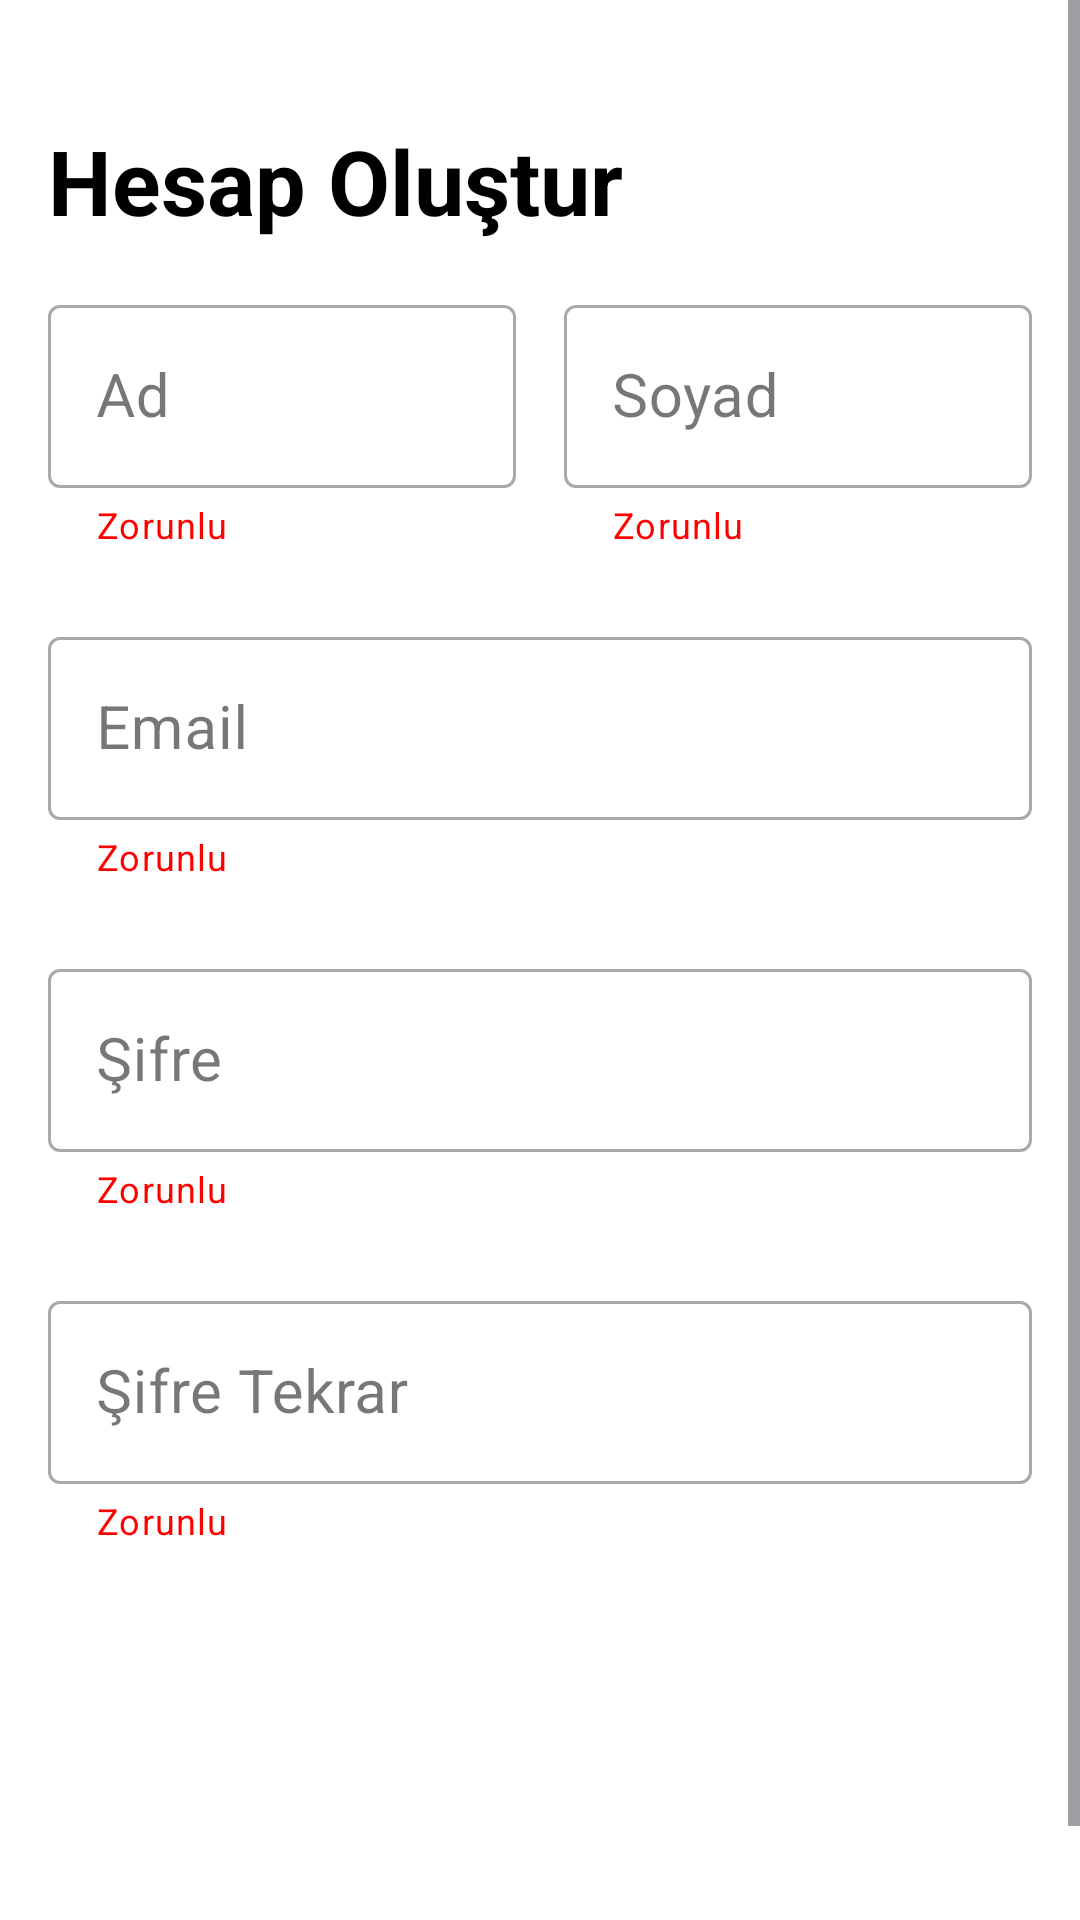

Reconstruct the res/layout file that produces this screen, plus the resources it refers to.
<!-- AndroidManifest.xml: application theme Theme.WorkMate -->
<!-- res/layout/activity_signup.xml -->
<?xml version="1.0" encoding="utf-8"?>
<androidx.constraintlayout.widget.ConstraintLayout xmlns:android="http://schemas.android.com/apk/res/android"
    xmlns:app="http://schemas.android.com/apk/res-auto"
    xmlns:tools="http://schemas.android.com/tools"
    android:layout_width="match_parent"
    android:layout_height="match_parent"
    android:background="@color/white"
    tools:context=".Activity.SignupActivity">

    
    <ImageView
        android:id="@+id/backgroundWave"
        android:layout_width="match_parent"
        android:layout_height="wrap_content"
        android:adjustViewBounds="true"
        android:scaleType="fitXY"
        android:src="@drawable/bottom_wave"
        app:layout_constraintBottom_toBottomOf="parent" />

    
    <ScrollView
        android:layout_width="match_parent"
        android:layout_height="match_parent"
        android:fillViewport="true"
        app:layout_constraintTop_toTopOf="parent"
        app:layout_constraintStart_toStartOf="parent">

        <androidx.constraintlayout.widget.ConstraintLayout
            android:layout_width="match_parent"
            android:layout_height="wrap_content">

            <LinearLayout
                android:id="@+id/formLayout"
                android:layout_width="match_parent"
                android:layout_height="wrap_content"
                android:orientation="vertical"
                android:padding="16dp"
                app:layout_constraintTop_toTopOf="parent"
                app:layout_constraintStart_toStartOf="parent"
                app:layout_constraintEnd_toEndOf="parent">

                <TextView
                    android:id="@+id/textView3"
                    android:layout_width="match_parent"
                    android:layout_height="wrap_content"
                    android:layout_marginTop="24dp"
                    android:text="Hesap Oluştur"
                    android:textColor="@color/black"
                    android:textSize="30sp"
                    android:textStyle="bold" />

                <LinearLayout
                    android:layout_width="match_parent"
                    android:layout_height="wrap_content"
                    android:layout_marginTop="16dp"
                    android:orientation="horizontal">

                    <com.google.android.material.textfield.TextInputLayout
                        android:id="@+id/textInputLayoutAd"
                        style="@style/Widget.MaterialComponents.TextInputLayout.OutlinedBox"
                        android:layout_width="0dp"
                        android:layout_height="wrap_content"
                        android:layout_marginEnd="8dp"
                        android:layout_weight="1"
                        android:hint="Ad"
                        app:endIconMode="clear_text"
                        app:helperText="Zorunlu"
                        app:helperTextEnabled="true"
                        app:helperTextTextColor="#ff0000">

                        <com.google.android.material.textfield.TextInputEditText
                            android:id="@+id/editTextAd"
                            android:layout_width="match_parent"
                            android:layout_height="wrap_content"
                            android:textSize="20sp" />
                    </com.google.android.material.textfield.TextInputLayout>

                    <com.google.android.material.textfield.TextInputLayout
                        android:id="@+id/textInputLayoutSoyad"
                        style="@style/Widget.MaterialComponents.TextInputLayout.OutlinedBox"
                        android:layout_width="0dp"
                        android:layout_height="wrap_content"
                        android:layout_marginStart="8dp"
                        android:layout_weight="1"
                        android:hint="Soyad"
                        app:endIconMode="clear_text"
                        app:helperText="Zorunlu"
                        app:helperTextEnabled="true"
                        app:helperTextTextColor="#ff0000">

                        <com.google.android.material.textfield.TextInputEditText
                            android:id="@+id/editTextSoyad"
                            android:layout_width="match_parent"
                            android:layout_height="wrap_content"
                            android:textSize="20sp" />
                    </com.google.android.material.textfield.TextInputLayout>
                </LinearLayout>

                <com.google.android.material.textfield.TextInputLayout
                    style="@style/Widget.MaterialComponents.TextInputLayout.OutlinedBox"
                    android:layout_width="match_parent"
                    android:layout_height="wrap_content"
                    android:layout_marginTop="24dp"
                    android:hint="Email"
                    app:endIconMode="clear_text"
                    app:helperText="Zorunlu"
                    app:helperTextEnabled="true"
                    app:helperTextTextColor="#ff0000">

                    <com.google.android.material.textfield.TextInputEditText
                        android:id="@+id/editTextEmail"
                        android:layout_width="match_parent"
                        android:layout_height="wrap_content"
                        android:textSize="20sp" />
                </com.google.android.material.textfield.TextInputLayout>

                <com.google.android.material.textfield.TextInputLayout
                    style="@style/Widget.MaterialComponents.TextInputLayout.OutlinedBox"
                    android:layout_width="match_parent"
                    android:layout_height="wrap_content"
                    android:layout_marginTop="24dp"
                    android:hint="Şifre"
                    app:endIconMode="clear_text"
                    app:helperText="Zorunlu"
                    app:helperTextEnabled="true"
                    app:helperTextTextColor="#ff0000">

                    <com.google.android.material.textfield.TextInputEditText
                        android:id="@+id/editTextPassword"
                        android:layout_width="match_parent"
                        android:layout_height="wrap_content"
                        android:inputType="textPassword"
                        android:textSize="20sp" />
                </com.google.android.material.textfield.TextInputLayout>

                <com.google.android.material.textfield.TextInputLayout
                    style="@style/Widget.MaterialComponents.TextInputLayout.OutlinedBox"
                    android:layout_width="match_parent"
                    android:layout_height="wrap_content"
                    android:layout_marginTop="24dp"
                    android:hint="Şifre Tekrar"
                    app:endIconMode="clear_text"
                    app:helperText="Zorunlu"
                    app:helperTextEnabled="true"
                    app:helperTextTextColor="#ff0000">

                    <com.google.android.material.textfield.TextInputEditText
                        android:id="@+id/editTextRepassword"
                        android:layout_width="match_parent"
                        android:layout_height="wrap_content"
                        android:inputType="textPassword"
                        android:textSize="20sp" />
                </com.google.android.material.textfield.TextInputLayout>

                <androidx.appcompat.widget.AppCompatButton
                    android:id="@+id/signupButon"
                    style="@android:style/Widget.Button"
                    android:layout_width="match_parent"
                    android:layout_height="50dp"
                    android:layout_marginTop="32dp"
                    android:layout_marginBottom="60dp"
                    android:background="@drawable/orange_bg"
                    android:text="Kayıt Ol"
                    android:textColor="@color/white"
                    android:textSize="24sp"
                    android:textStyle="bold" />
            </LinearLayout>
        </androidx.constraintlayout.widget.ConstraintLayout>
    </ScrollView>
</androidx.constraintlayout.widget.ConstraintLayout>
<!-- resources referenced by this layout -->
<resources>
  <color name="black">#FF000000</color>
  <color name="white">#FFFFFFFF</color>
  <style name="Theme.WorkMate" parent="Base.Theme.WorkMate" />
  <style name="Base.Theme.WorkMate" parent="Theme.Material3.DayNight.NoActionBar">
          
          
      </style>
</resources>
